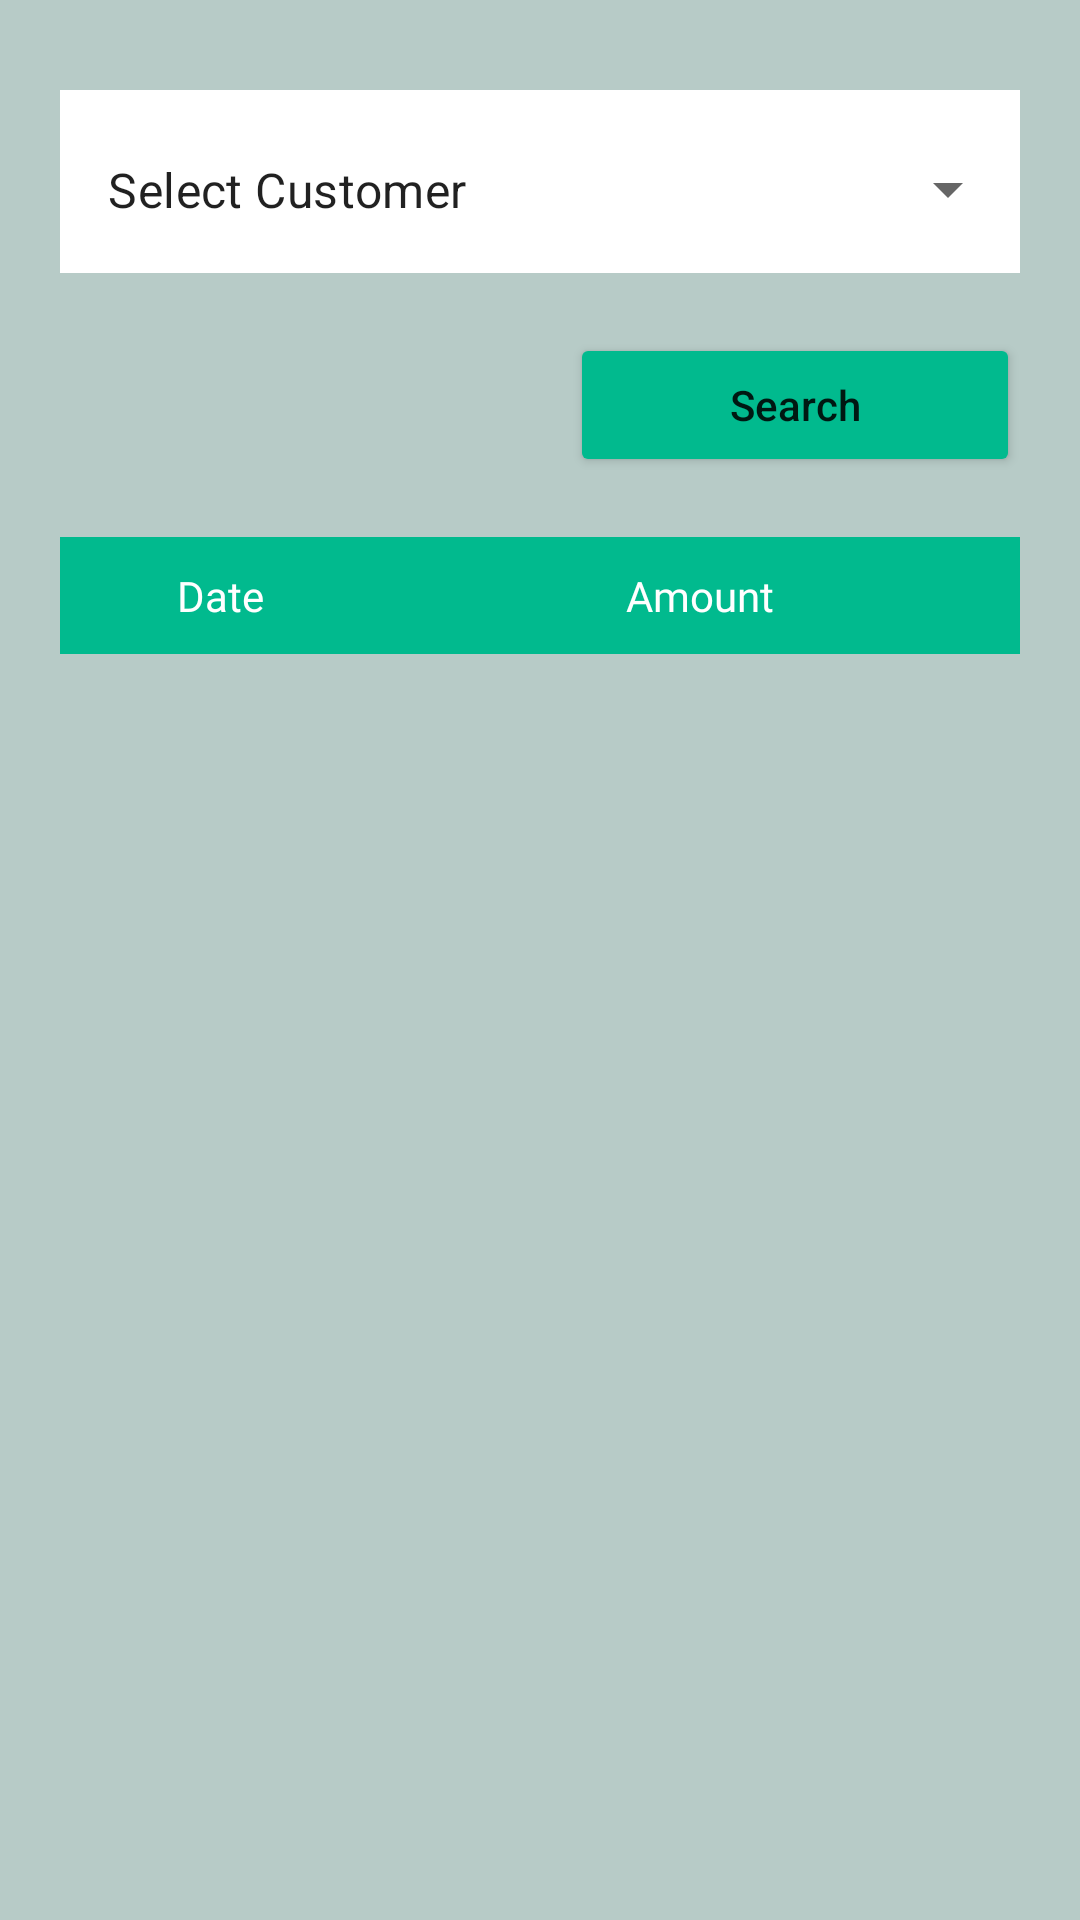

Produce the Android XML layout that renders to this screen, including the resource entries it uses.
<!-- AndroidManifest.xml: application theme Theme.MilkManagementApp -->
<!-- res/layout/owner_bill_fragment_transaction.xml -->
<?xml version="1.0" encoding="utf-8"?>
<ScrollView xmlns:android="http://schemas.android.com/apk/res/android"
    xmlns:tools="http://schemas.android.com/tools"
    android:layout_width="match_parent"
    android:layout_height="match_parent"
    android:background="#b7cbc7"
    tools:context=".owner.bill.TransactionFragment">

    <LinearLayout
        android:layout_width="match_parent"
        android:layout_height="wrap_content"
        android:orientation="vertical"
        android:padding="20dp">

        <com.google.android.material.textfield.TextInputLayout
            style="@style/Widget.MaterialComponents.TextInputLayout.OutlinedBox.ExposedDropdownMenu"
            android:layout_width="match_parent"
            android:layout_height="wrap_content"
            android:layout_marginTop="10dp"
            android:background="@color/white">

            <AutoCompleteTextView
                android:id="@+id/spCustomerList"
                android:layout_width="match_parent"
                android:layout_height="match_parent"
                android:background="@color/white"
                android:text="Select Customer" />

        </com.google.android.material.textfield.TextInputLayout>

        <Button
            android:id="@+id/btnSearch"
            android:layout_width="150dp"
            android:layout_height="wrap_content"
            android:layout_gravity="end"
            android:layout_marginTop="20dp"
            android:backgroundTint="#01ba8e"
            android:text="Search"
            android:textAllCaps="false" />


        <TableLayout
            android:layout_width="match_parent"
            android:layout_height="wrap_content"
            android:layout_marginTop="20dp">

            <TableRow android:background="#01ba8e">

                <TextView
                    android:layout_width="0dp"
                    android:layout_height="wrap_content"
                    android:layout_weight="1"
                    android:fontFamily="@font/poppins_medium"
                    android:gravity="center"
                    android:paddingTop="10dp"
                    android:paddingBottom="10dp"
                    android:text="Date"
                    android:textColor="@color/white" />

                <TextView
                    android:layout_width="0dp"
                    android:layout_height="match_parent"
                    android:layout_weight="2"
                    android:fontFamily="@font/poppins_medium"
                    android:gravity="center"
                    android:paddingTop="10dp"
                    android:paddingBottom="10dp"
                    android:text="Amount"
                    android:textColor="@color/white" />

            </TableRow>
        </TableLayout>

        <TableLayout
            android:id="@+id/tlTransaction"
            android:layout_width="match_parent"
            android:layout_height="wrap_content" />

    </LinearLayout>

</ScrollView>
<!-- resources referenced by this layout -->
<resources>
  <style name="Theme.MilkManagementApp" parent="Theme.MaterialComponents.DayNight.DarkActionBar">
          
          <item name="colorPrimary">#01ba8e</item>
          <item name="colorPrimaryVariant">@color/purple_700</item>
          <item name="colorOnPrimary">@color/white</item>
          
          <item name="colorSecondary">@color/teal_200</item>
          <item name="colorSecondaryVariant">@color/teal_700</item>
          <item name="colorOnSecondary">@color/black</item>
          
          <item name="android:statusBarColor" tools:targetApi="l">?attr/colorPrimaryVariant</item>
          
      </style>
  <!-- not gathered from this repository: default colours our renderer supplied (Android Studio template values) -->
  <color name="purple_700">#FF3700B3</color>
  <color name="teal_200">#FF03DAC5</color>
  <color name="teal_700">#FF018786</color>
  <color name="black">#FF000000</color>
  <color name="white">#FFFFFFFF</color>
</resources>
